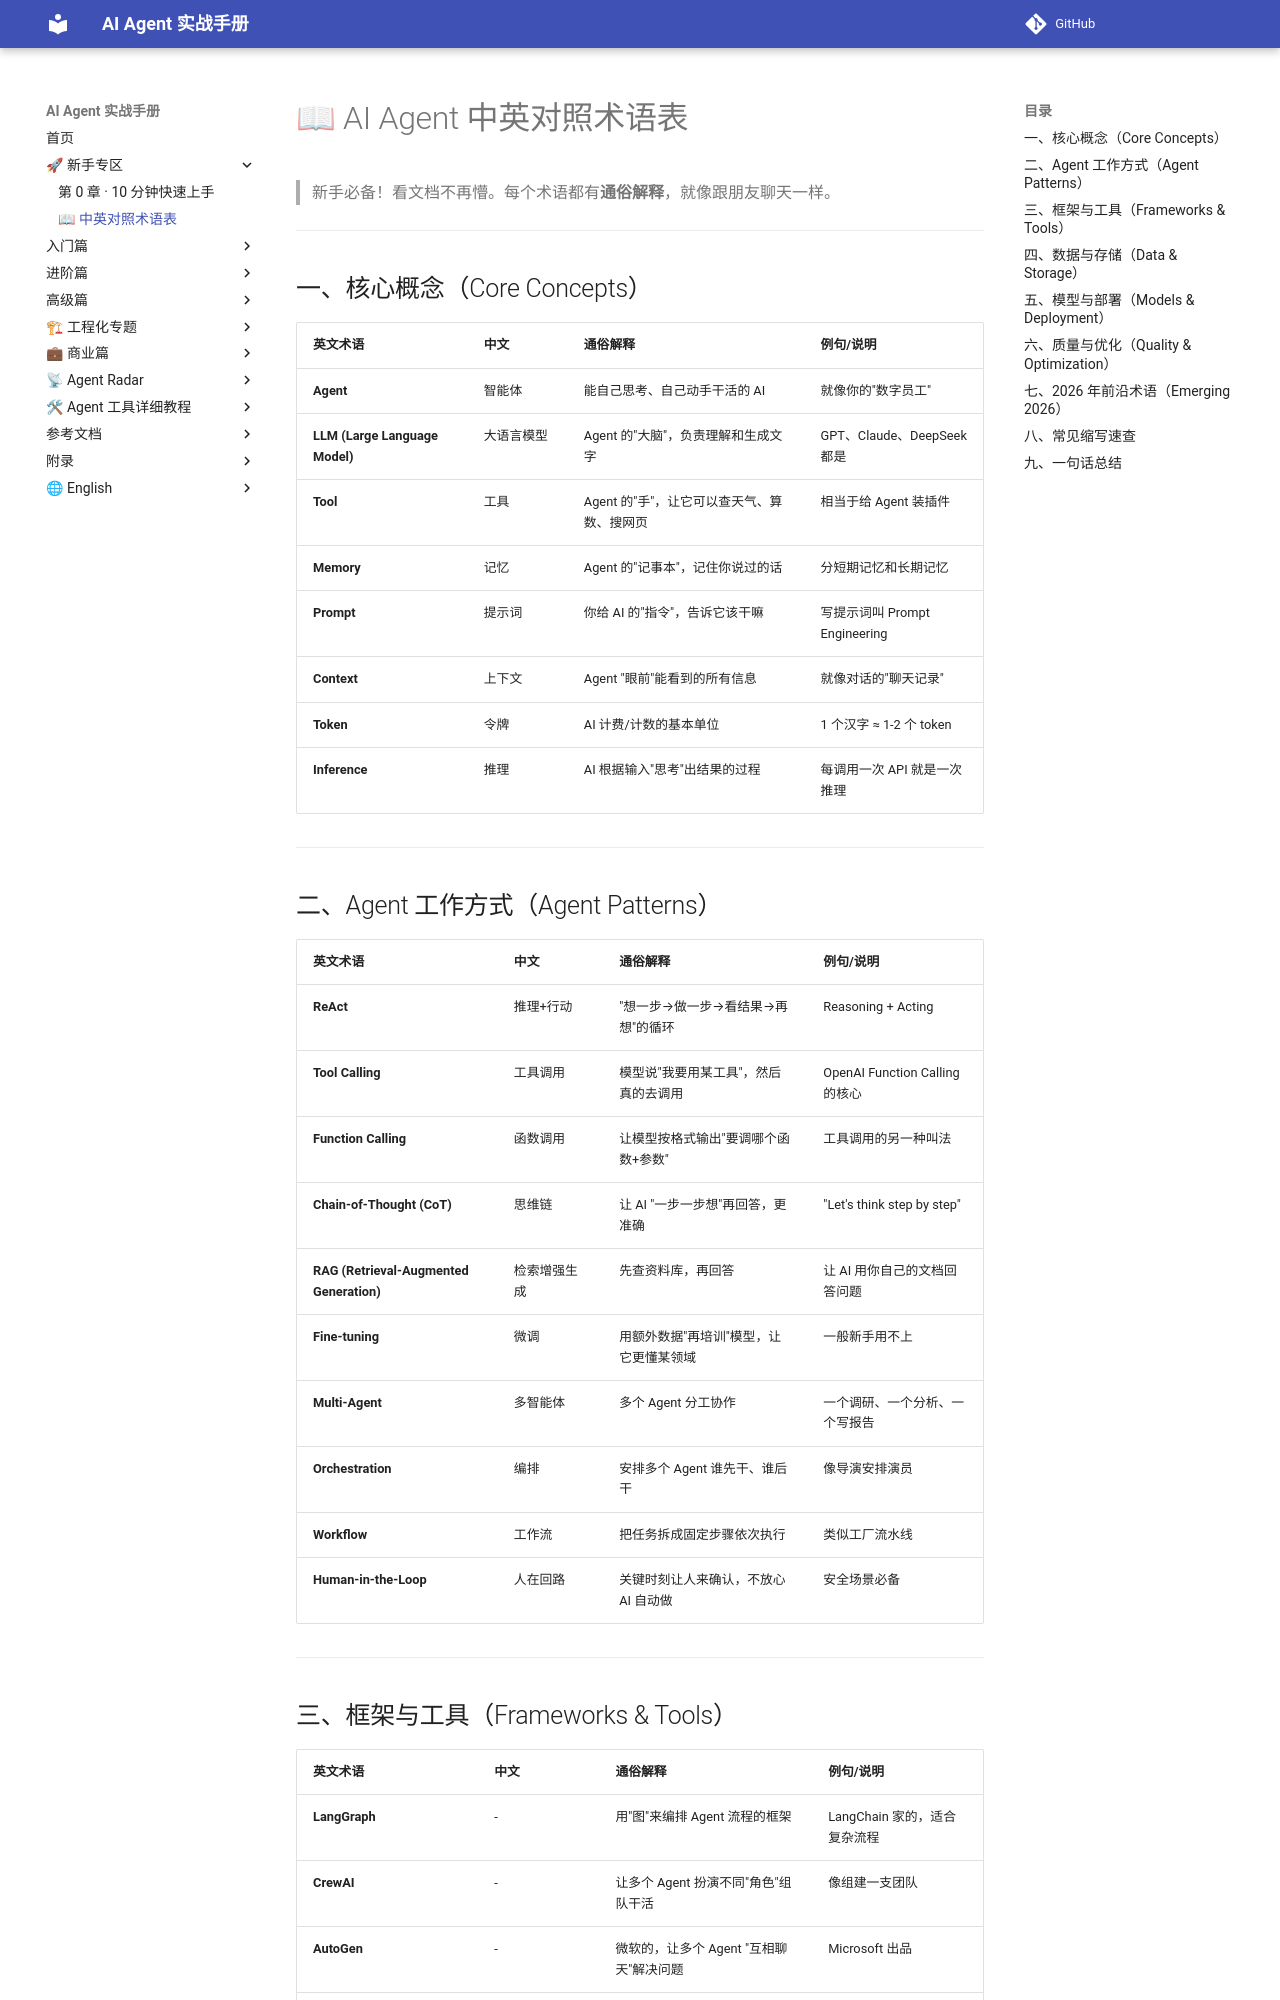

repository: Xwh630/ai-agent-handbook · page: chapters/99-glossary/index.html · generator: mkdocs

---
适配框架版本: 通用 N/A
最后校验: 2026-10-16
上游变更监控: N/A
---

# 📖 AI Agent 中英对照术语表

> 新手必备！看文档不再懵。每个术语都有**通俗解释**，就像跟朋友聊天一样。

---

## 一、核心概念（Core Concepts）

| 英文术语 | 中文 | 通俗解释 | 例句/说明 |
|---------|------|---------|----------|
| **Agent** | 智能体 | 能自己思考、自己动手干活的 AI | 就像你的"数字员工" |
| **LLM (Large Language Model)** | 大语言模型 | Agent 的"大脑"，负责理解和生成文字 | GPT、Claude、DeepSeek 都是 |
| **Tool** | 工具 | Agent 的"手"，让它可以查天气、算数、搜网页 | 相当于给 Agent 装插件 |
| **Memory** | 记忆 | Agent 的"记事本"，记住你说过的话 | 分短期记忆和长期记忆 |
| **Prompt** | 提示词 | 你给 AI 的"指令"，告诉它该干嘛 | 写提示词叫 Prompt Engineering |
| **Context** | 上下文 | Agent "眼前"能看到的所有信息 | 就像对话的"聊天记录" |
| **Token** | 令牌 | AI 计费/计数的基本单位 | 1 个汉字 ≈ 1-2 个 token |
| **Inference** | 推理 | AI 根据输入"思考"出结果的过程 | 每调用一次 API 就是一次推理 |

---

## 二、Agent 工作方式（Agent Patterns）

| 英文术语 | 中文 | 通俗解释 | 例句/说明 |
|---------|------|---------|----------|
| **ReAct** | 推理+行动 | "想一步→做一步→看结果→再想"的循环 | Reasoning + Acting |
| **Tool Calling** | 工具调用 | 模型说"我要用某工具"，然后真的去调用 | OpenAI Function Calling 的核心 |
| **Function Calling** | 函数调用 | 让模型按格式输出"要调哪个函数+参数" | 工具调用的另一种叫法 |
| **Chain-of-Thought (CoT)** | 思维链 | 让 AI "一步一步想"再回答，更准确 | "Let's think step by step" |
| **RAG (Retrieval-Augmented Generation)** | 检索增强生成 | 先查资料库，再回答 | 让 AI 用你自己的文档回答问题 |
| **Fine-tuning** | 微调 | 用额外数据"再培训"模型，让它更懂某领域 | 一般新手用不上 |
| **Multi-Agent** | 多智能体 | 多个 Agent 分工协作 | 一个调研、一个分析、一个写报告 |
| **Orchestration** | 编排 | 安排多个 Agent 谁先干、谁后干 | 像导演安排演员 |
| **Workflow** | 工作流 | 把任务拆成固定步骤依次执行 | 类似工厂流水线 |
| **Human-in-the-Loop** | 人在回路 | 关键时刻让人来确认，不放心 AI 自动做 | 安全场景必备 |

---
